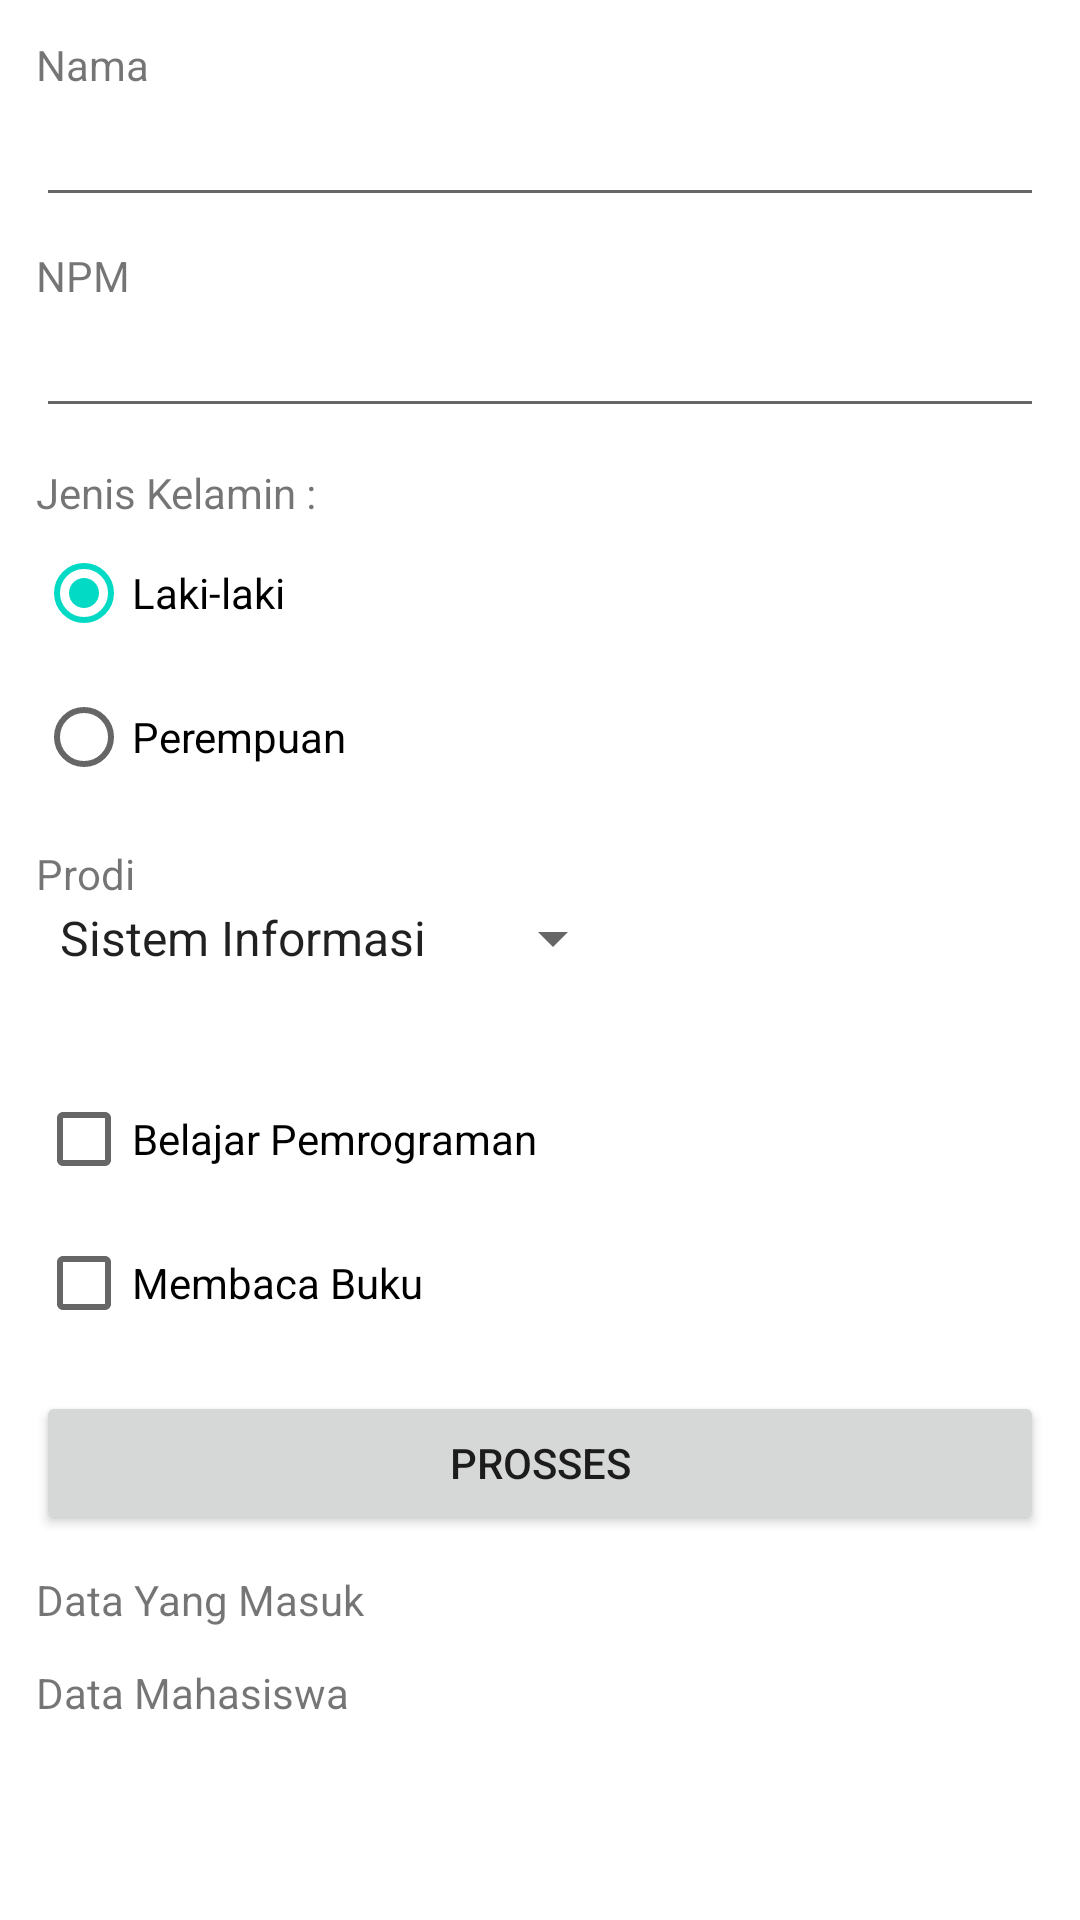

Here is an Android app screen rendered from its layout file. Give the layout XML and the strings, colors and styles it references.
<!-- AndroidManifest.xml: application theme Theme.ProjectAppMatkulMobile -->
<!-- res/layout/activity_second.xml -->
<?xml version="1.0" encoding="utf-8"?>
<LinearLayout xmlns:android="http://schemas.android.com/apk/res/android"
    xmlns:app="http://schemas.android.com/apk/res-auto"
    xmlns:tools="http://schemas.android.com/tools"
    android:layout_width="match_parent"
    android:layout_height="match_parent"
    android:orientation="vertical"
    tools:context=".SecondActivity">

    <ScrollView
        android:layout_width="match_parent"
        android:layout_height="wrap_content">
        <LinearLayout
            android:layout_width="match_parent"
            android:layout_height="wrap_content"
            android:padding="12dp"
            android:orientation="vertical">

            <TextView
                android:layout_width="wrap_content"
                android:layout_height="wrap_content"
                android:text="@string/nama"
                />

            <EditText
                android:id="@+id/etNama"
                android:layout_width="match_parent"
                android:layout_height="wrap_content"/>

            <TextView
                android:layout_width="wrap_content"
                android:layout_height="wrap_content"
                android:text="@string/npm"
                android:layout_marginTop="10dp"
                />

            <EditText
                android:id="@+id/etNpm"
                android:layout_width="match_parent"
                android:layout_height="wrap_content"/>

            <TextView
                android:layout_width="wrap_content"
                android:layout_height="wrap_content"
                android:layout_marginTop="12dp"
                android:text="@string/jenis_kelamin"/>

            <RadioGroup
                android:id="@+id/rgJenisKelamin"
                android:layout_width="match_parent"
                android:layout_height="wrap_content"
                android:orientation="vertical">

                <RadioButton
                    android:id="@+id/rbLaki"
                    android:layout_width="wrap_content"
                    android:layout_height="wrap_content"
                    android:checked="true"
                    android:text="@string/laki_laki"/>
                <RadioButton
                    android:id="@+id/rbPerempuan"
                    android:layout_width="wrap_content"
                    android:layout_height="wrap_content"
                    android:text="@string/perempuan"/>
            </RadioGroup>

            <TextView
                android:layout_width="wrap_content"
                android:layout_height="wrap_content"
                android:text="@string/prodi"
                android:layout_marginTop="12dp"/>

            <Spinner
                android:id="@+id/spProdi"
                android:layout_width="wrap_content"
                android:layout_height="wrap_content"
                android:entries="@array/list_prodi"
                />

            <TextView
                android:layout_width="wrap_content"
                android:layout_height="wrap_content"
                android:text=""
                android:layout_marginTop="12dp"/>
            <CheckBox
                android:id="@+id/cbPemrograman"
                android:layout_width="wrap_content"
                android:layout_height="wrap_content"
                android:text="@string/belajar_pemrograman"/>
            <CheckBox
                android:id="@+id/cbBacaBuku"
                android:layout_width="wrap_content"
                android:layout_height="wrap_content"
                android:text="@string/membaca_buku"/>

            <Button
                android:id="@+id/btnProsses"
                android:layout_width="match_parent"
                android:layout_height="wrap_content"
                android:layout_marginTop="12dp"
                android:text="@string/prosses"
                />

            <TextView
                android:layout_width="wrap_content"
                android:layout_height="wrap_content"
                android:layout_marginTop="12dp"
                android:text="@string/data_yang_masuk"/>
            <TextView
                android:id="@+id/tvDataMahasiswa"
                android:layout_width="wrap_content"
                android:layout_height="wrap_content"
                android:layout_marginTop="12dp"
                android:text="@string/data_mahasiswa"/>

        </LinearLayout>
    </ScrollView>
</LinearLayout>
<!-- resources referenced by this layout -->
<resources>
  <string-array name="list_prodi">
          <item>Sistem Informasi</item>
          <item>Teknik Informatika</item>
      </string-array>
  <string name="belajar_pemrograman">Belajar Pemrograman</string>
  <string name="data_mahasiswa">Data Mahasiswa</string>
  <string name="data_yang_masuk">Data Yang Masuk</string>
  <string name="jenis_kelamin">Jenis Kelamin :</string>
  <string name="laki_laki">Laki-laki</string>
  <string name="membaca_buku">Membaca Buku</string>
  <string name="nama">Nama</string>
  <string name="npm">NPM</string>
  <string name="perempuan">Perempuan</string>
  <string name="prodi">Prodi</string>
  <string name="prosses">Prosses</string>
  <style name="Theme.ProjectAppMatkulMobile" parent="Theme.MaterialComponents.DayNight.DarkActionBar">
          
          <item name="colorPrimary">@color/purple_500</item>
          <item name="colorPrimaryVariant">@color/purple_700</item>
          <item name="colorOnPrimary">@color/white</item>
          
          <item name="colorSecondary">@color/teal_200</item>
          <item name="colorSecondaryVariant">@color/teal_700</item>
          <item name="colorOnSecondary">@color/black</item>
          
          <item name="android:statusBarColor" tools:targetApi="l">?attr/colorPrimaryVariant</item>
          
      </style>
  <!-- not gathered from this repository: default colours our renderer supplied (Android Studio template values) -->
  <color name="purple_500">#FF6200EE</color>
  <color name="purple_700">#FF3700B3</color>
  <color name="teal_200">#FF03DAC5</color>
  <color name="teal_700">#FF018786</color>
  <color name="black">#FF000000</color>
  <color name="white">#FFFFFFFF</color>
</resources>
